The GitHub repository paanajot/goldbox contains a labelled image folder "color_detector" with 6 categories: green, green inputs, purple, purple inputs, red, red inputs. Examples follow, each with its label.

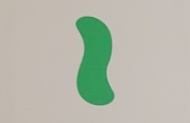
Label: green

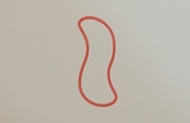
Label: red

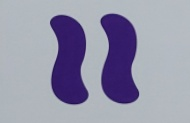
Label: purple

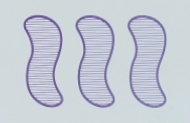
Label: purple

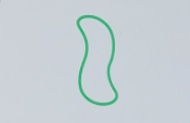
Label: green

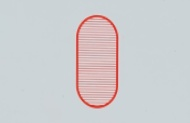
Label: red
